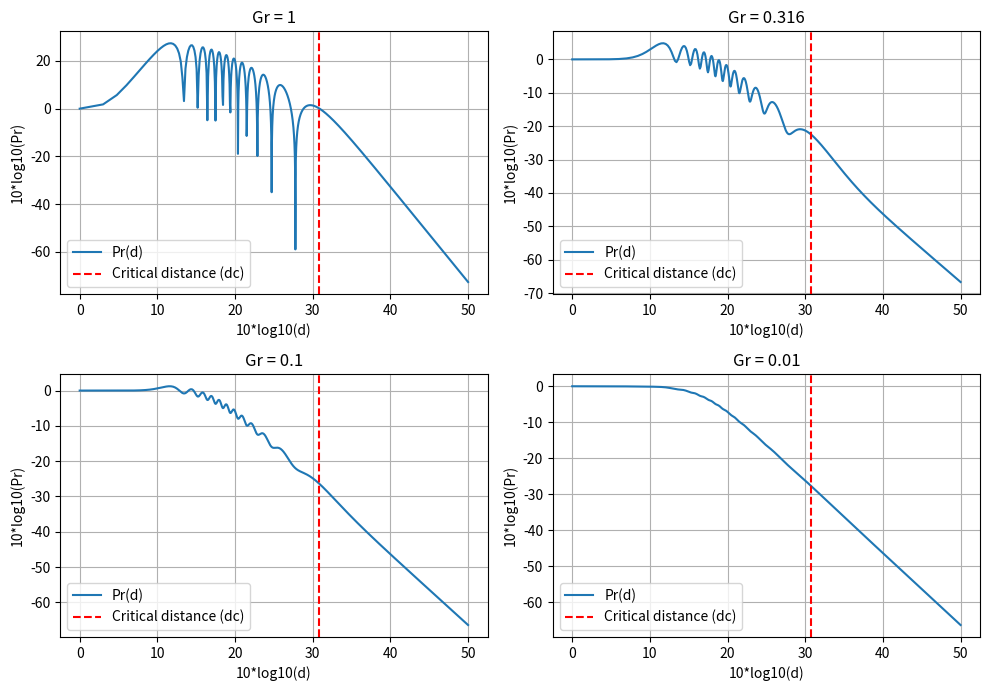

Here is the Python script that generated this plot:
import numpy as np  # Para cálculos matemáticos e operações com arrays
import matplotlib.pyplot as plt  # Para geração de gráficos

# Dados fornecidos
ht = 50  # Altura da antena transmissora
hr = 2  # Altura da antena receptora
f = 900e6  # Frequência em Hz
c = 3e8  # Velocidade da luz em m/s
lambda_wave = c / f  # Comprimento de onda
GR = [1, 0.316, 0.1, 0.01]  # Ganhos da antena receptora
Gt = 1  # Ganho da antena transmissora
R = -1  # Coeficiente de reflexão
d = np.arange(1, 100001)  # Distância de 1 a 100 km

# Cálculo das distâncias
d0 = np.sqrt(d**2 + (ht - hr)**2)  # Distância direta (LOS)
d1 = np.sqrt(d**2 + (ht + hr)**2)  # Distância refletida
phd = 2 * np.pi / lambda_wave * (d1 - d0)  # Diferença de fase
dc = 4 * ht * hr / lambda_wave  # Distância crítica

# Inicializar o gráfico
plt.figure(figsize=(10, 10))

# Loop para diferentes valores de Gr
for counter in range(4):
    Gr = GR[counter]
    
    # Cálculo do vetor complexo
    Vec = Gt / d0 + R * Gr / d1 * np.exp(1j * phd)
    
    # Potência recebida (Pr)
    Pr = (lambda_wave / (4 * np.pi))**2 * np.abs(Vec)**2
    
    # Subplot para cada Gr
    plt.subplot(3, 2, counter + 1)
    
    # Plotar a potência normalizada - pega o Pr com d=1m (primeiro valor do gráfico)
    plt.plot(10 * np.log10(d), 10 * np.log10(Pr) - 10 * np.log10(Pr[0]), label='Pr(d)')
    
    # Marcar a distância crítica (dc) com uma linha vertical vermelha
    plt.axvline(x=10 * np.log10(dc), color='red', linestyle='--', label='Critical distance (dc)')
    
    # Configurar título e legenda
    plt.title(f'Gr = {Gr}')
    plt.xlabel('10*log10(d)')
    plt.ylabel('10*log10(Pr)')
    plt.legend()
    plt.grid(True)

# Exibir o gráfico ajustado
plt.tight_layout()
plt.show()